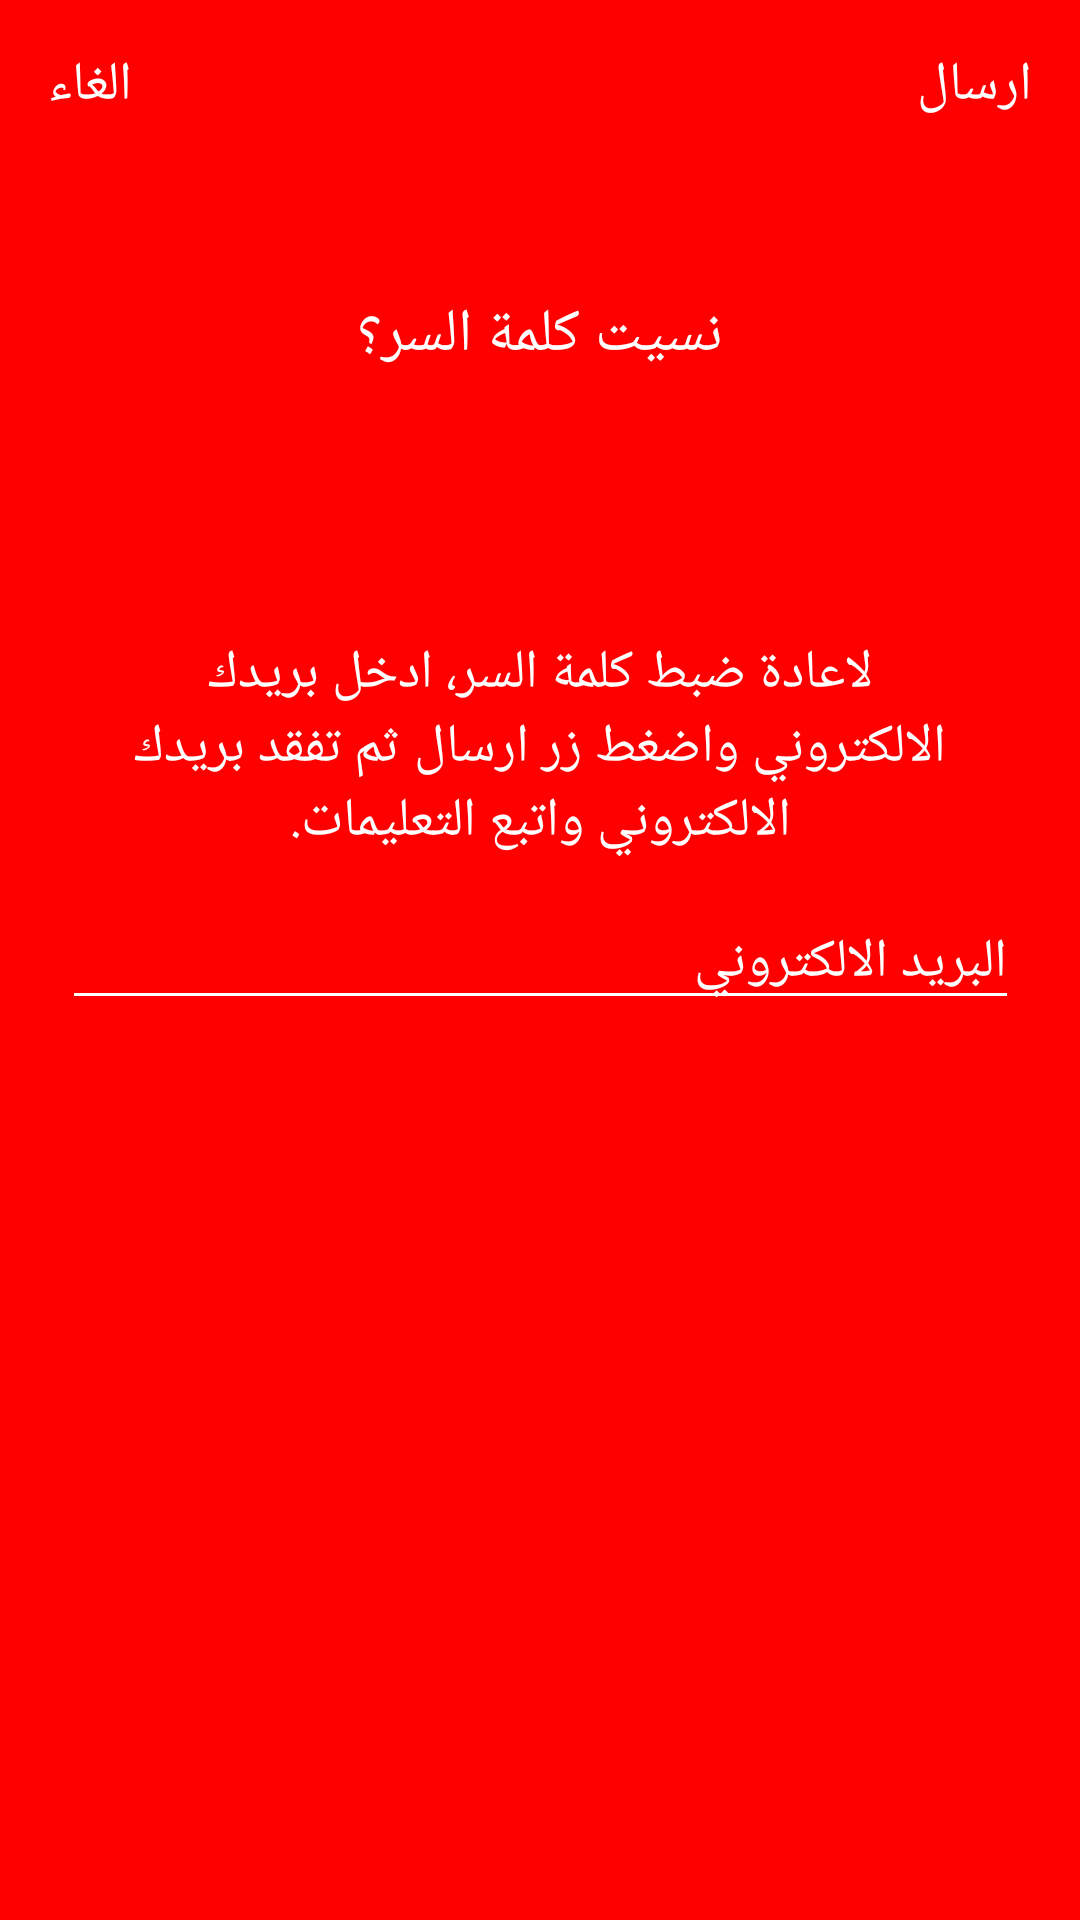

This screen was rendered from an Android layout file. Write that file and the resources it references.
<!-- AndroidManifest.xml: activity theme AppTheme.NoActionBar -->
<!-- res/layout/activity_reset_password.xml -->
<?xml version="1.0" encoding="utf-8"?>
<androidx.constraintlayout.widget.ConstraintLayout xmlns:android="http://schemas.android.com/apk/res/android"
    xmlns:app="http://schemas.android.com/apk/res-auto"
    xmlns:tools="http://schemas.android.com/tools"
    android:layout_width="match_parent"
    android:layout_height="match_parent"
    android:background="@color/colorPrimary"
    tools:context=".RegisterationActivities.ResetPasswordActivity">

    <TextView
        android:id="@+id/forget_password_cancel"
        android:layout_width="wrap_content"
        android:layout_height="wrap_content"
        android:layout_marginStart="16dp"
        android:layout_marginTop="16dp"
        android:text="@string/cancel"
        android:textColor="@android:color/background_light"
        android:textColorLink="@color/white"
        android:textSize="18sp"
        app:layout_constraintStart_toStartOf="parent"
        app:layout_constraintTop_toTopOf="parent" />

    <TextView
        android:id="@+id/forget_password_send"
        android:layout_width="wrap_content"
        android:layout_height="wrap_content"
        android:layout_marginTop="16dp"
        android:layout_marginEnd="16dp"
        android:text="@string/send"
        android:textColor="@color/white"
        android:textSize="18sp"
        app:layout_constraintEnd_toEndOf="parent"
        app:layout_constraintTop_toTopOf="parent" />

    <TextView
        android:layout_width="wrap_content"
        android:layout_height="wrap_content"
        android:layout_gravity="center_horizontal"
        android:layout_marginStart="8dp"
        android:layout_marginTop="88dp"
        android:layout_marginEnd="8dp"
        android:layout_marginBottom="8dp"
        android:padding="10dp"
        android:text="@string/forget_your_password"
        android:textColor="@color/white"
        android:textSize="20dp"
        app:layout_constraintEnd_toEndOf="parent"
        app:layout_constraintStart_toStartOf="parent"
        app:layout_constraintTop_toTopOf="parent" />

    <TextView
        android:layout_width="290dp"
        android:layout_height="wrap_content"
        android:layout_marginStart="8dp"
        android:layout_marginTop="212dp"
        android:layout_marginEnd="8dp"
        android:fontFamily="@font/raleway_medium"
        android:text="@string/to_reset_password"
        android:textAlignment="center"
        android:textColor="@android:color/background_light"
        android:textSize="18sp"
        android:typeface="normal"
        app:layout_constraintEnd_toEndOf="parent"
        app:layout_constraintStart_toStartOf="parent"
        app:layout_constraintTop_toTopOf="parent" />


    <EditText
        android:id="@+id/forget_password_edit_text"
        android:layout_width="319dp"
        android:layout_height="wrap_content"
        android:layout_marginStart="8dp"
        android:layout_marginTop="8dp"
        android:layout_marginEnd="8dp"
        android:layout_marginBottom="300dp"
        android:backgroundTint="#ffffff"
        android:hint="@string/email"
        android:inputType="textEmailAddress"
        android:textColor="@color/white"
        android:textColorHint="#ffffff"
        app:layout_constraintBottom_toBottomOf="parent"
        app:layout_constraintEnd_toEndOf="parent"
        app:layout_constraintHorizontal_bias="0.51"
        app:layout_constraintStart_toStartOf="parent"
        app:layout_constraintVertical_bias="0.123" />

</androidx.constraintlayout.widget.ConstraintLayout>
<!-- resources referenced by this layout -->
<resources>
  <color name="colorPrimary">#FF0000</color>
  <color name="white">#ffffff</color>
  <string name="cancel">الغاء</string>
  <string name="email">البريد الالكتروني</string>
  <string name="forget_your_password">نسيت كلمة السر؟</string>
  <string name="send">ارسال</string>
  <string name="to_reset_password">لاعادة ضبط كلمة السر، ادخل بريدك الالكتروني واضغط زر ارسال ثم تفقد بريدك الالكتروني واتبع التعليمات.</string>
  <style name="AppTheme.NoActionBar">
          <item name="windowActionBar">false</item>
          <item name="windowNoTitle">true</item>
          <item name="colorPrimary">@color/colorPrimary</item>
          <item name="colorPrimaryDark">@color/colorPrimaryDark</item>
          <item name="colorAccent">@color/colorAccent</item>
      </style>
  <color name="colorPrimaryDark">#c20000</color>
  <color name="colorAccent">#ff5a36</color>
</resources>
